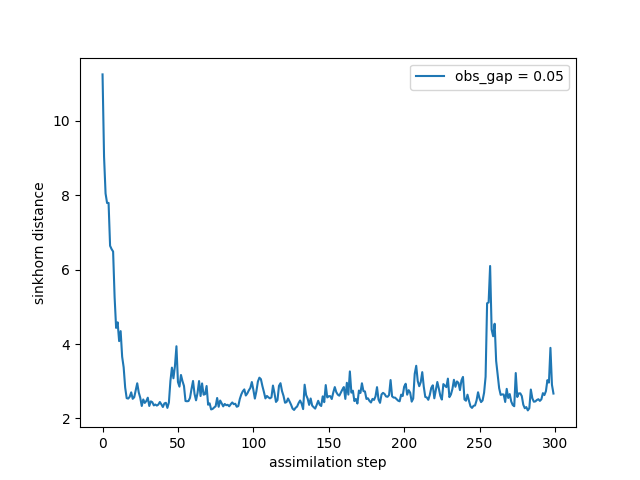

Data behind this chart, as committed beside it:
time, sinkhorn_div
0, 11.24
1, 9.035
2, 8.045
3, 7.789
4, 7.792
5, 6.639
6, 6.55
7, 6.485
8, 5.257
9, 4.434
10, 4.584
11, 4.079
12, 4.347
13, 3.659
14, 3.374
15, 2.832
16, 2.546
17, 2.535
18, 2.581
19, 2.702
20, 2.528
21, 2.57
22, 2.759
23, 2.946
24, 2.701
25, 2.558
26, 2.335
27, 2.511
28, 2.418
29, 2.467
30, 2.558
31, 2.336
32, 2.46
33, 2.438
34, 2.351
35, 2.375
36, 2.346
37, 2.373
38, 2.442
39, 2.379
40, 2.308
41, 2.404
42, 2.421
43, 2.284
44, 2.431
45, 3.005
46, 3.366
47, 3.08
48, 3.406
49, 3.941
50, 2.98
51, 2.855
52, 3.169
53, 3.003
54, 2.874
55, 2.469
56, 2.462
57, 2.469
58, 2.555
59, 2.794
... 240 more rows
